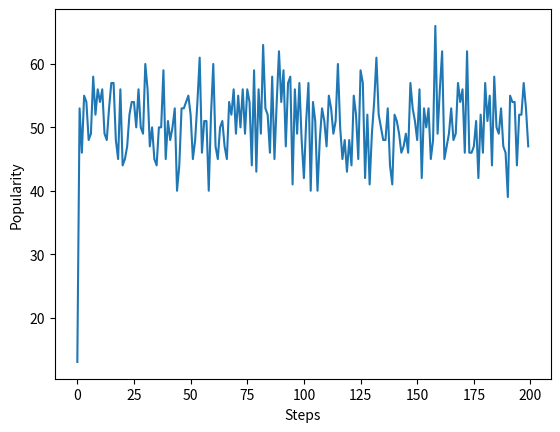

Python code for this plot:
import numpy as np
from scipy.stats import truncnorm
import pandas as pd
import matplotlib.pyplot as plt

n_innovations = 10
innovation_pool = range(n_innovations)
innovation_performances = truncnorm.rvs(0,1, size=n_innovations)  # called 'V'

consideration_interval = 10  # called "M"
# When fewer than `consideration_interval` rounds have elapsed, 
# use the full number of rounds in assessing confidence

lam = .25
# We employ a free parameter lambda(0 ≤ lambda ≤ 1) to calibrate the decision 
# function so that a firm with “average” skepticism (S = .5) would be highly 
# unlikely to believe the association between innovation and performance 
# based on a single observation.

class Firm(object):
    def __init__(self, inertia=0, skepticism=0):

        self.MARKET_POSITION = truncnorm.rvs(0,1, n_innovations)  # called "K"
        #self.MARKET_POSITION = np.random.uniform(low=0, high=1)  # called "K"
        # Market position reflects the firm’s location in a stratified pop-
        # ulation, where some firms possess exogenous structural advantages that
        # are not affected by the choice of innovation.
        
        self.choice = np.random.choice(innovation_pool)  # called "i"
        # In the first round, firms select randomly from a pool of innovations
        
        self.inertia = inertia
        # Inertia indexes the firm’s tendency toward experimentation and change.
        # Volatile firms are quick to try new innovations, even when they are doing
        # well; inert firms are slow to search, even when they are doing badly.
        
        self.skepticism = skepticism  # called "S"
        # Skepticism indexes the firm’s readiness to draw conclusions from the
        # record of outcomes it observes. Naive firms are quick to infer that today’s
        # success story can be replicated. Skeptical firms treat the association be-
        # tween innovation and performance as potentially spurious.
        #
        # ...a firm with “average” skepticism (S = .5) would
        # be highly unlikely to believe the association between innovation and per-
        # formance based on a single observation.
        
        self.choice_history = [self.choice]
        self.performance_history = []
        self.outcome()  # appends to performance history
        # Keep track of what strategy the firm pursued, and what the result was
        
        
    def outcome(self):
        global weight_on_position
        global weight_on_choice
        global weight_on_luck
        
        luck = truncnorm.rvs(0,1, size=1)  # called "epsilon"
        
        outcome = (weight_on_position * self.MARKET_POSITION +
                   weight_on_choice * innovation_performances[innovation_pool.index(self.choice)] +
                   weight_on_luck * luck) 
        
        self.performance_history.append(outcome)
        return outcome
    
    def decision(self, winning_innovation, n_winners_made):
        """
        
        The firm’s decisions are made in two steps. First, the firm decides
        whether to abandon its current innovation and search for an alternative.
        If the firm decides to retain its current innovation, the decision process
        is over for that firm in that round. If the firm abandons its innovation,
        it then moves on to the second step, the selection of a new plan.
        """
        global t
        
        # historical uses of the current choice
        uses_of_choice = [i for i,x in enumerate(self.choice_history) if x == self.choice]
        considered_uses_of_choice = [i for i in uses_of_choice if i > t-consideration_interval]
        
        considered_experience_with_choice = len(considered_uses_of_choice)  # called "n_t(i)"
        
        confidence = 1 - self.inertia**(lam * considered_experience_with_choice)  # called "C"
        
        mean_performance_in_consideration = np.mean(
            [self.performance_history[i] for i in considered_uses_of_choice])  # called "\bar{O}"
        
        p_discard = (1-mean_performance_in_consideration)*confidence  # called "Prob(D_{fit})"
        
        if np.random.binomial(1, p_discard) == 1:  # discard the current choice
            # If a firm chooses to drop its current innovation,
            # it then looks to “best practice.” In our model, this is the “winning inno-
            # vation” w used by the firm with the highest score in the last round.
            # We assume that all firms know what innovation was used by the top performer
            # in each round and that they store this information for later recall. 
            
            influence_of_external_success = 1 - self.skepticism**(lam * n_winners_made)
            
            time_since_last_tried = list(reversed(self.choice_history)).index(winning_innovation) if \
                                    winning_innovation in self.choice_history else \
                                    100000  # called t_star(w)
            
            influence_of_internal_abandonment = 1 if time_since_last_tried > consideration_interval else \
                                            (1 - self.skepticism**(lam * time_since_last_tried))
                
            p_adopt_winning_innovation = influence_of_external_success * influence_of_internal_abandonment
            
            if np.random.binomial(1, p_adopt_winning_innovation):  # adopt winning innovation
                self.choice = winning_innovation
            else:
                # If a firm abandons its current practice but elects not to emulate the top 
                # performer, it innovates without regard to what other firms are doing.
                self.choice = np.random.choice(innovation_pool)
                
        self.choice_history.append(self.choice)
        
        return self.choice



def run(firms, n_rounds=200):
    global t
    
    # first round
    t = 0
    decisions = [firm.choice for firm in firms]
    outcomes = [firm.outcome() for firm in firms]

    winning_firm = outcomes.index(max(outcomes))
    winning_innovation = decisions[winning_firm]

    winning_innovation_history = [winning_innovation]
    winning_firm_history = [winning_firm]
    
    most_popular = max(set(decisions), key=decisions.count)
    most_popular_history = [most_popular]
    
    users_of_most_popular = [i for i,x in enumerate(decisions) if x == most_popular]
    popularity_history = [len(users_of_most_popular)]
    
    

    # subsequent rounds
    for i in range(1, n_rounds):
        t = i
        yesterdays_winner = winning_innovation_history[-1]  # called "w"

        winning_uses_of_yesterdays_winner = [i for i,x in enumerate(winning_innovation_history) 
                                             if x == yesterdays_winner]
        considered_winning_uses = [i for i in winning_uses_of_yesterdays_winner if i > t-consideration_interval]
        considered_winners = [winning_firm_history[i] for i in considered_winning_uses]
        n_winners_made = len(set(considered_winners))  # called "N_t(w)"

        decisions = [firm.decision(winning_innovation, n_winners_made) for firm in firms]
        outcomes = [firm.outcome() for firm in firms]

        winning_firm = outcomes.index(max(outcomes))
        winning_innovation = decisions[winning_firm]

        winning_innovation_history.append(winning_innovation)
        winning_firm_history.append(winning_firm)
        
        most_popular = max(set(decisions), key=decisions.count)
        users_of_most_popular = [i for i,x in enumerate(decisions) if x == most_popular]
        popularity_history.append(len(users_of_most_popular))
        most_popular_history.append(most_popular)
        
    result = {
        'popularity': popularity_history,
        'turnover': sum(np.diff(most_popular_history) != 0)/(n_rounds/100) # count number of changes in most popular
    }
    
    return result



global weight_on_position
global weight_on_choice
global weight_on_luck
        
weight_on_position = 0  # called "alpha"
weight_on_choice = 0  # called "beta"
weight_on_luck = 1 - weight_on_position - weight_on_choice
n_firms = 100

firms = [Firm(inertia=0, skepticism=0) for _ in range(n_firms)]
result = run(firms)


plt.plot(result['popularity'])
plt.ylabel('Popularity')
plt.xlabel('Steps');
            